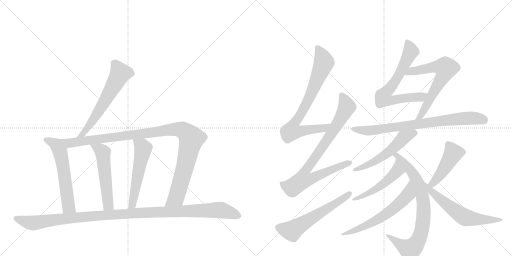
t = 0.00 s
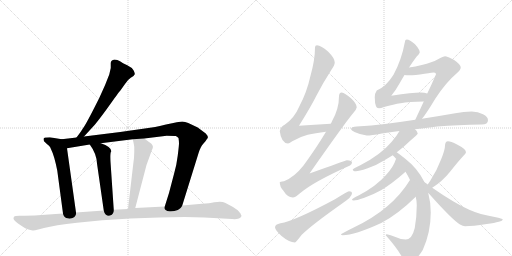
t = 2.92 s
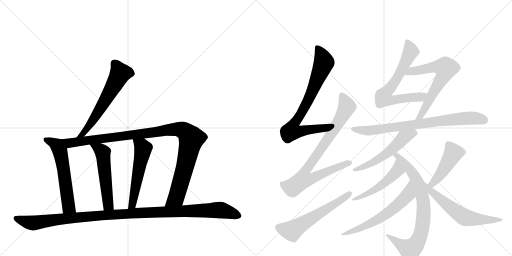
t = 5.84 s
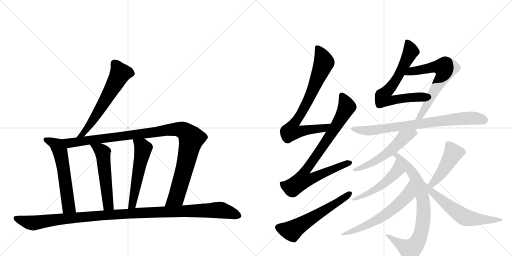
t = 8.75 s
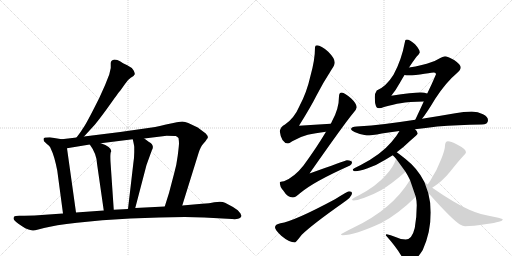
t = 11.67 s
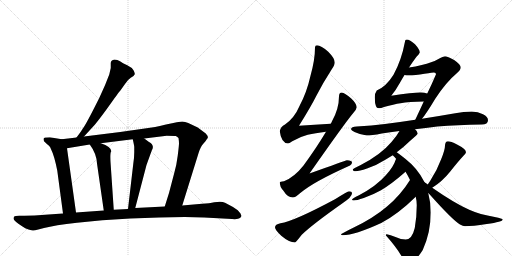
t = 14.59 s

The animated SVG that drew these frames (rendered in a browser with its animation timeline set to each time). Animation: 18 CSS @keyframes rules; one cycle of 14.59 s.

<svg version="1.1" viewBox="0 0 2048 1024" xmlns="http://www.w3.org/2000/svg">
  <g stroke="lightgray" stroke-dasharray="1,1" stroke-width="1" transform="scale(4, 4)">
    <line x1="0" y1="0" x2="256" y2="256"></line>
    <line x1="256" y1="0" x2="0" y2="256"></line>
    <line x1="128" y1="0" x2="128" y2="256"></line>
    <line x1="0" y1="128" x2="256" y2="128"></line>
    <line x1="256" y1="0" x2="512" y2="256"></line>
    <line x1="512" y1="0" x2="256" y2="256"></line>
    <line x1="384" y1="0" x2="384" y2="256"></line>
    <line x1="256" y1="128" x2="512" y2="128"></line>
  </g>
<g transform="scale(1, -1) translate(0, -850)">
   <style type="text/css">
    @keyframes keyframes0 {
      from {
       stroke: black;
       stroke-dashoffset: 611;
       stroke-width: 128;
       }
       67% {
       animation-timing-function: step-end;
       stroke: black;
       stroke-dashoffset: 0;
       stroke-width: 128;
       }
       to {
       stroke: black;
       stroke-width: 1024;
       }
       }
       #make-me-a-hanzi-animation-0 {
         animation: keyframes0 0.747233s both;
         animation-delay: 0.000000s;
         animation-timing-function: linear;
       }
    @keyframes keyframes1 {
      from {
       stroke: black;
       stroke-dashoffset: 585;
       stroke-width: 128;
       }
       66% {
       animation-timing-function: step-end;
       stroke: black;
       stroke-dashoffset: 0;
       stroke-width: 128;
       }
       to {
       stroke: black;
       stroke-width: 1024;
       }
       }
       #make-me-a-hanzi-animation-1 {
         animation: keyframes1 0.726074s both;
         animation-delay: 0.747233s;
         animation-timing-function: linear;
       }
    @keyframes keyframes2 {
      from {
       stroke: black;
       stroke-dashoffset: 1080;
       stroke-width: 128;
       }
       78% {
       animation-timing-function: step-end;
       stroke: black;
       stroke-dashoffset: 0;
       stroke-width: 128;
       }
       to {
       stroke: black;
       stroke-width: 1024;
       }
       }
       #make-me-a-hanzi-animation-2 {
         animation: keyframes2 1.128906s both;
         animation-delay: 1.473307s;
         animation-timing-function: linear;
       }
    @keyframes keyframes3 {
      from {
       stroke: black;
       stroke-dashoffset: 539;
       stroke-width: 128;
       }
       64% {
       animation-timing-function: step-end;
       stroke: black;
       stroke-dashoffset: 0;
       stroke-width: 128;
       }
       to {
       stroke: black;
       stroke-width: 1024;
       }
       }
       #make-me-a-hanzi-animation-3 {
         animation: keyframes3 0.688639s both;
         animation-delay: 2.602214s;
         animation-timing-function: linear;
       }
    @keyframes keyframes4 {
      from {
       stroke: black;
       stroke-dashoffset: 543;
       stroke-width: 128;
       }
       64% {
       animation-timing-function: step-end;
       stroke: black;
       stroke-dashoffset: 0;
       stroke-width: 128;
       }
       to {
       stroke: black;
       stroke-width: 1024;
       }
       }
       #make-me-a-hanzi-animation-4 {
         animation: keyframes4 0.691895s both;
         animation-delay: 3.290853s;
         animation-timing-function: linear;
       }
    @keyframes keyframes5 {
      from {
       stroke: black;
       stroke-dashoffset: 1156;
       stroke-width: 128;
       }
       79% {
       animation-timing-function: step-end;
       stroke: black;
       stroke-dashoffset: 0;
       stroke-width: 128;
       }
       to {
       stroke: black;
       stroke-width: 1024;
       }
       }
       #make-me-a-hanzi-animation-5 {
         animation: keyframes5 1.190755s both;
         animation-delay: 3.982747s;
         animation-timing-function: linear;
       }
    @keyframes keyframes6 {
      from {
       stroke: black;
       stroke-dashoffset: 781;
       stroke-width: 128;
       }
       72% {
       animation-timing-function: step-end;
       stroke: black;
       stroke-dashoffset: 0;
       stroke-width: 128;
       }
       to {
       stroke: black;
       stroke-width: 1024;
       }
       }
       #make-me-a-hanzi-animation-6 {
         animation: keyframes6 0.885579s both;
         animation-delay: 5.173503s;
         animation-timing-function: linear;
       }
    @keyframes keyframes7 {
      from {
       stroke: black;
       stroke-dashoffset: 850;
       stroke-width: 128;
       }
       73% {
       animation-timing-function: step-end;
       stroke: black;
       stroke-dashoffset: 0;
       stroke-width: 128;
       }
       to {
       stroke: black;
       stroke-width: 1024;
       }
       }
       #make-me-a-hanzi-animation-7 {
         animation: keyframes7 0.941732s both;
         animation-delay: 6.059082s;
         animation-timing-function: linear;
       }
    @keyframes keyframes8 {
      from {
       stroke: black;
       stroke-dashoffset: 587;
       stroke-width: 128;
       }
       66% {
       animation-timing-function: step-end;
       stroke: black;
       stroke-dashoffset: 0;
       stroke-width: 128;
       }
       to {
       stroke: black;
       stroke-width: 1024;
       }
       }
       #make-me-a-hanzi-animation-8 {
         animation: keyframes8 0.727702s both;
         animation-delay: 7.000814s;
         animation-timing-function: linear;
       }
    @keyframes keyframes9 {
      from {
       stroke: black;
       stroke-dashoffset: 691;
       stroke-width: 128;
       }
       69% {
       animation-timing-function: step-end;
       stroke: black;
       stroke-dashoffset: 0;
       stroke-width: 128;
       }
       to {
       stroke: black;
       stroke-width: 1024;
       }
       }
       #make-me-a-hanzi-animation-9 {
         animation: keyframes9 0.812337s both;
         animation-delay: 7.728516s;
         animation-timing-function: linear;
       }
    @keyframes keyframes10 {
      from {
       stroke: black;
       stroke-dashoffset: 653;
       stroke-width: 128;
       }
       68% {
       animation-timing-function: step-end;
       stroke: black;
       stroke-dashoffset: 0;
       stroke-width: 128;
       }
       to {
       stroke: black;
       stroke-width: 1024;
       }
       }
       #make-me-a-hanzi-animation-10 {
         animation: keyframes10 0.781413s both;
         animation-delay: 8.540853s;
         animation-timing-function: linear;
       }
    @keyframes keyframes11 {
      from {
       stroke: black;
       stroke-dashoffset: 783;
       stroke-width: 128;
       }
       72% {
       animation-timing-function: step-end;
       stroke: black;
       stroke-dashoffset: 0;
       stroke-width: 128;
       }
       to {
       stroke: black;
       stroke-width: 1024;
       }
       }
       #make-me-a-hanzi-animation-11 {
         animation: keyframes11 0.887207s both;
         animation-delay: 9.322266s;
         animation-timing-function: linear;
       }
    @keyframes keyframes12 {
      from {
       stroke: black;
       stroke-dashoffset: 548;
       stroke-width: 128;
       }
       64% {
       animation-timing-function: step-end;
       stroke: black;
       stroke-dashoffset: 0;
       stroke-width: 128;
       }
       to {
       stroke: black;
       stroke-width: 1024;
       }
       }
       #make-me-a-hanzi-animation-12 {
         animation: keyframes12 0.695964s both;
         animation-delay: 10.209473s;
         animation-timing-function: linear;
       }
    @keyframes keyframes13 {
      from {
       stroke: black;
       stroke-dashoffset: 791;
       stroke-width: 128;
       }
       72% {
       animation-timing-function: step-end;
       stroke: black;
       stroke-dashoffset: 0;
       stroke-width: 128;
       }
       to {
       stroke: black;
       stroke-width: 1024;
       }
       }
       #make-me-a-hanzi-animation-13 {
         animation: keyframes13 0.893717s both;
         animation-delay: 10.905436s;
         animation-timing-function: linear;
       }
    @keyframes keyframes14 {
      from {
       stroke: black;
       stroke-dashoffset: 511;
       stroke-width: 128;
       }
       62% {
       animation-timing-function: step-end;
       stroke: black;
       stroke-dashoffset: 0;
       stroke-width: 128;
       }
       to {
       stroke: black;
       stroke-width: 1024;
       }
       }
       #make-me-a-hanzi-animation-14 {
         animation: keyframes14 0.665853s both;
         animation-delay: 11.799154s;
         animation-timing-function: linear;
       }
    @keyframes keyframes15 {
      from {
       stroke: black;
       stroke-dashoffset: 619;
       stroke-width: 128;
       }
       67% {
       animation-timing-function: step-end;
       stroke: black;
       stroke-dashoffset: 0;
       stroke-width: 128;
       }
       to {
       stroke: black;
       stroke-width: 1024;
       }
       }
       #make-me-a-hanzi-animation-15 {
         animation: keyframes15 0.753743s both;
         animation-delay: 12.465007s;
         animation-timing-function: linear;
       }
    @keyframes keyframes16 {
      from {
       stroke: black;
       stroke-dashoffset: 455;
       stroke-width: 128;
       }
       60% {
       animation-timing-function: step-end;
       stroke: black;
       stroke-dashoffset: 0;
       stroke-width: 128;
       }
       to {
       stroke: black;
       stroke-width: 1024;
       }
       }
       #make-me-a-hanzi-animation-16 {
         animation: keyframes16 0.620280s both;
         animation-delay: 13.218750s;
         animation-timing-function: linear;
       }
    @keyframes keyframes17 {
      from {
       stroke: black;
       stroke-dashoffset: 613;
       stroke-width: 128;
       }
       67% {
       animation-timing-function: step-end;
       stroke: black;
       stroke-dashoffset: 0;
       stroke-width: 128;
       }
       to {
       stroke: black;
       stroke-width: 1024;
       }
       }
       #make-me-a-hanzi-animation-17 {
         animation: keyframes17 0.748861s both;
         animation-delay: 13.839030s;
         animation-timing-function: linear;
       }
</style>
<path d="M 336 304 L 380 352 Q 406 384 443 436 Q 479 487 483 490 L 500 514 Q 509 530 523 539 Q 537 547 539 553 Q 540 558 534 569 Q 528 580 509 589 Q 490 598 480 605 Q 470 612 458 612 Q 443 609 443 598 L 443 578 L 437 552 L 420 509 L 397 458 Q 352 368 338 346 Q 324 323 306 300 C 288 276 316 282 336 304 Z" fill="lightgray"></path> 
<path d="M 176 285 Q 190 271 196 267 Q 201 263 205 251 Q 217 228 229 168 L 252 -4 C 256 -34 308 -30 304 0 L 268 257 C 264 287 263 290 247 293 L 199 301 L 184 300 Q 174 301 174 294 Q 174 291 176 285 Z" fill="lightgray"></path> 
<path d="M 729 28 L 794 237 Q 802 264 814 276 Q 825 288 829 296 L 831 297 Q 833 306 823 316 L 791 340 L 753 358 Q 740 364 729 364 Q 718 364 664 352 Q 609 339 600 339 L 481 322 L 336 304 L 306 300 L 247 293 C 217 289 238 252 268 257 L 359 272 L 403 277 L 531 293 L 577 296 L 667 307 Q 698 307 703 306 Q 708 305 714 298 Q 716 285 716 277 Q 716 268 711 228 Q 706 188 697 158 L 676 78 L 659 24 C 650 -5 720 -1 729 28 Z" fill="lightgray"></path> 
<path d="M 359 272 Q 386 236 388 196 L 415 8 C 419 -22 457 -19 455 11 L 443 188 Q 439 239 445 245 Q 445 263 403 277 C 375 287 342 296 359 272 Z" fill="lightgray"></path> 
<path d="M 531 293 Q 537 267 537 262 L 537 241 Q 537 220 533 194 L 512 14 C 509 -16 533 -11 541 18 L 586 190 L 607 248 Q 620 269 596 282 L 577 296 C 553 314 524 322 531 293 Z" fill="lightgray"></path> 
<path d="M 252 -4 L 180 -9 Q 138 -13 98 -13 L 77 -13 Q 60 -13 57 -16 Q 54 -19 54 -24 Q 54 -30 75 -46 L 90 -56 Q 100 -64 114 -68 Q 128 -72 132 -72 Q 135 -73 153 -68 L 176 -62 Q 218 -51 308 -41 L 409 -31 L 521 -24 L 636 -20 L 739 -18 L 817 -20 L 928 -26 Q 953 -28 960 -22 Q 966 -17 966 -13 Q 962 -5 962 -4 L 951 9 Q 943 15 932 22 L 900 39 Q 887 46 857 41 Q 839 36 808 35 L 729 28 L 659 24 L 541 18 L 512 14 L 455 11 L 415 8 L 304 0 L 252 -4 Z" fill="lightgray"></path> 
<path d="M 1323 355 Q 1257 352 1196 347 Q 1244 424 1266 468 Q 1291 517 1327 573 Q 1339 590 1339 600 Q 1339 617 1313 643 Q 1284 669 1268 669 Q 1260 669 1260 660 Q 1260 611 1242 547 Q 1227 480 1198 426 Q 1177 377 1140 352 Q 1122 343 1119 325 Q 1125 278 1152 276 Q 1156 276 1169 285 Q 1202 304 1231 311 Q 1260 318 1304 323 C 1334 327 1353 356 1323 355 Z" fill="lightgray"></path> 
<path d="M 1367 480 Q 1356 479 1356 465 Q 1356 415 1328 365 Q 1326 360 1323 355 L 1304 323 Q 1266 259 1214 188 Q 1178 142 1136 125 Q 1120 124 1119 121 Q 1119 103 1133 88 Q 1150 60 1171 60 Q 1182 60 1200 77 Q 1254 123 1400 188 Q 1408 191 1408 201 Q 1408 208 1388 209 Q 1380 207 1238 156 Q 1378 356 1413 398 Q 1425 410 1427 421 Q 1426 436 1405 456 Q 1379 479 1367 480 Z" fill="lightgray"></path> 
<path d="M 1396 85 Q 1391 85 1340 53 Q 1176 -35 1122 -43 Q 1100 -47 1100 -59 Q 1100 -69 1125 -93 Q 1157 -120 1180 -120 Q 1183 -120 1207 -89 Q 1248 -49 1370 37 Q 1408 62 1408 77 Q 1408 85 1396 85 Z" fill="lightgray"></path> 
<path d="M 1627 692 Q 1620 692 1620 684 Q 1606 609 1574 551 Q 1545 504 1507 488 Q 1499 477 1499 461 Q 1499 437 1504 425 Q 1506 417 1516 417 Q 1524 417 1536 422 Q 1576 433 1602 437 Q 1635 443 1695 444 C 1725 445 1738 469 1709 476 Q 1698 480 1683 480 Q 1651 480 1565 467 Q 1585 492 1598 516 Q 1608 534 1618 550 L 1636 580 Q 1653 606 1666 623 Q 1678 634 1679 640 Q 1679 652 1660 673 Q 1639 692 1627 692 Z" fill="lightgray"></path> 
<path d="M 1695 444 Q 1679 409 1661 371 C 1648 344 1670 351 1688 375 Q 1705 395 1741 455 Q 1784 521 1826 556 Q 1843 570 1843 581 Q 1843 591 1818 609 Q 1789 625 1780 625 Q 1775 625 1750 612 Q 1730 601 1687 590 Q 1662 583 1636 580 C 1606 576 1588 552 1618 550 Q 1625 549 1635 549 Q 1660 549 1698 555 Q 1733 560 1736 560 Q 1744 560 1744 553 Q 1729 517 1709 476 L 1695 444 Z" fill="lightgray"></path> 
<path d="M 1661 371 Q 1596 361 1540 354 Q 1487 347 1427 344 Q 1405 344 1404 333 Q 1405 328 1418 322 Q 1444 310 1467 308 Q 1485 308 1527 316 Q 1560 321 1598 326 L 1660 333 Q 1701 338 1749 344 Q 1830 350 1927 352 Q 1952 352 1952 369 Q 1952 383 1932 393 Q 1912 404 1887 404 Q 1855 404 1821 397 Q 1752 385 1688 375 L 1661 371 Z" fill="lightgray"></path> 
<path d="M 1598 326 Q 1587 306 1566 282 Q 1524 232 1443 190 Q 1411 175 1411 172 Q 1411 165 1423 165 Q 1436 165 1468 176 Q 1507 189 1543 212 Q 1556 220 1571 229 L 1587 241 Q 1613 260 1642 288 Q 1671 313 1671 316 Q 1671 324 1660 333 C 1639 354 1613 352 1598 326 Z" fill="lightgray"></path> 
<path d="M 1571 229 Q 1578 222 1585 214 L 1622 163 Q 1629 152 1636 138 L 1640 130 L 1663 63 Q 1667 46 1667 29 Q 1667 -18 1659 -62 Q 1648 -108 1623 -108 Q 1604 -108 1582 -98 Q 1561 -90 1547 -87 Q 1543 -87 1543 -91 Q 1586 -139 1607 -176 Q 1620 -200 1635 -200 Q 1660 -200 1691 -150 Q 1723 -79 1723 0 Q 1723 40 1713 78 L 1698 121 Q 1698 122 1697 123 Q 1671 176 1621 215 Q 1601 231 1587 241 C 1563 259 1550 251 1571 229 Z" fill="lightgray"></path> 
<path d="M 1585 214 Q 1584 214 1583 212 Q 1575 184 1544 150 Q 1506 106 1436 69 Q 1408 55 1408 52 Q 1408 48 1415 48 Q 1426 48 1455 58 Q 1492 71 1524 89 Q 1566 114 1614 156 Q 1617 159 1622 163 C 1645 182 1599 241 1585 214 Z" fill="lightgray"></path> 
<path d="M 1640 130 Q 1603 70 1548 24 Q 1493 -23 1413 -61 Q 1364 -85 1364 -87 Q 1364 -90 1371 -91 Q 1418 -91 1525 -42 Q 1593 -6 1663 63 C 1685 84 1656 155 1640 130 Z" fill="lightgray"></path> 
<path d="M 1729 99 Q 1769 124 1801 164 Q 1830 201 1853 226 Q 1864 236 1864 241 Q 1864 254 1828 272 Q 1803 285 1792 285 Q 1786 285 1783 280 Q 1780 274 1780 268 Q 1780 251 1765 214 Q 1747 166 1721 127 Q 1715 119 1711 112 C 1695 86 1704 83 1729 99 Z" fill="lightgray"></path> 
<path d="M 1713 78 Q 1715 77 1718 73 Q 1809 -29 1840 -48 Q 1852 -55 1860 -55 Q 1890 -55 1947 -46 Q 2011 -37 2011 -28 Q 2011 -24 1979 -18 Q 1919 -8 1877 11 Q 1818 37 1729 99 L 1711 112 Q 1704 117 1698 121 C 1673 138 1692 100 1713 78 Z" fill="lightgray"></path> 
      <clipPath id="make-me-a-hanzi-clip-0">
      <path d="M 336 304 L 380 352 Q 406 384 443 436 Q 479 487 483 490 L 500 514 Q 509 530 523 539 Q 537 547 539 553 Q 540 558 534 569 Q 528 580 509 589 Q 490 598 480 605 Q 470 612 458 612 Q 443 609 443 598 L 443 578 L 437 552 L 420 509 L 397 458 Q 352 368 338 346 Q 324 323 306 300 C 288 276 316 282 336 304 Z" fill="lightgray"></path>
      </clipPath>
      <path clip-path="url(#make-me-a-hanzi-clip-0)" d="M 529 555 L 509 560 L 480 556 L 378 378 L 333 316 L 313 304 " fill="none" id="make-me-a-hanzi-animation-0" stroke-dasharray="483 966" stroke-linecap="round"></path>

      <clipPath id="make-me-a-hanzi-clip-1">
      <path d="M 176 285 Q 190 271 196 267 Q 201 263 205 251 Q 217 228 229 168 L 252 -4 C 256 -34 308 -30 304 0 L 268 257 C 264 287 263 290 247 293 L 199 301 L 184 300 Q 174 301 174 294 Q 174 291 176 285 Z" fill="lightgray"></path>
      </clipPath>
      <path clip-path="url(#make-me-a-hanzi-clip-1)" d="M 183 291 L 225 271 L 240 245 L 274 24 L 297 7 " fill="none" id="make-me-a-hanzi-animation-1" stroke-dasharray="457 914" stroke-linecap="round"></path>

      <clipPath id="make-me-a-hanzi-clip-2">
      <path d="M 729 28 L 794 237 Q 802 264 814 276 Q 825 288 829 296 L 831 297 Q 833 306 823 316 L 791 340 L 753 358 Q 740 364 729 364 Q 718 364 664 352 Q 609 339 600 339 L 481 322 L 336 304 L 306 300 L 247 293 C 217 289 238 252 268 257 L 359 272 L 403 277 L 531 293 L 577 296 L 667 307 Q 698 307 703 306 Q 708 305 714 298 Q 716 285 716 277 Q 716 268 711 228 Q 706 188 697 158 L 676 78 L 659 24 C 650 -5 720 -1 729 28 Z" fill="lightgray"></path>
      </clipPath>
      <path clip-path="url(#make-me-a-hanzi-clip-2)" d="M 255 290 L 278 278 L 679 332 L 712 333 L 743 322 L 765 296 L 743 195 L 705 60 L 666 29 " fill="none" id="make-me-a-hanzi-animation-2" stroke-dasharray="952 1904" stroke-linecap="round"></path>

      <clipPath id="make-me-a-hanzi-clip-3">
      <path d="M 359 272 Q 386 236 388 196 L 415 8 C 419 -22 457 -19 455 11 L 443 188 Q 439 239 445 245 Q 445 263 403 277 C 375 287 342 296 359 272 Z" fill="lightgray"></path>
      </clipPath>
      <path clip-path="url(#make-me-a-hanzi-clip-3)" d="M 367 268 L 403 250 L 411 240 L 432 34 L 448 18 " fill="none" id="make-me-a-hanzi-animation-3" stroke-dasharray="411 822" stroke-linecap="round"></path>

      <clipPath id="make-me-a-hanzi-clip-4">
      <path d="M 531 293 Q 537 267 537 262 L 537 241 Q 537 220 533 194 L 512 14 C 509 -16 533 -11 541 18 L 586 190 L 607 248 Q 620 269 596 282 L 577 296 C 553 314 524 322 531 293 Z" fill="lightgray"></path>
      </clipPath>
      <path clip-path="url(#make-me-a-hanzi-clip-4)" d="M 539 284 L 568 265 L 572 252 L 532 43 L 518 21 " fill="none" id="make-me-a-hanzi-animation-4" stroke-dasharray="415 830" stroke-linecap="round"></path>

      <clipPath id="make-me-a-hanzi-clip-5">
      <path d="M 252 -4 L 180 -9 Q 138 -13 98 -13 L 77 -13 Q 60 -13 57 -16 Q 54 -19 54 -24 Q 54 -30 75 -46 L 90 -56 Q 100 -64 114 -68 Q 128 -72 132 -72 Q 135 -73 153 -68 L 176 -62 Q 218 -51 308 -41 L 409 -31 L 521 -24 L 636 -20 L 739 -18 L 817 -20 L 928 -26 Q 953 -28 960 -22 Q 966 -17 966 -13 Q 962 -5 962 -4 L 951 9 Q 943 15 932 22 L 900 39 Q 887 46 857 41 Q 839 36 808 35 L 729 28 L 659 24 L 541 18 L 512 14 L 455 11 L 415 8 L 304 0 L 252 -4 Z" fill="lightgray"></path>
      </clipPath>
      <path clip-path="url(#make-me-a-hanzi-clip-5)" d="M 63 -23 L 139 -42 L 218 -29 L 463 -7 L 870 10 L 955 -12 " fill="none" id="make-me-a-hanzi-animation-5" stroke-dasharray="1028 2056" stroke-linecap="round"></path>

      <clipPath id="make-me-a-hanzi-clip-6">
      <path d="M 1323 355 Q 1257 352 1196 347 Q 1244 424 1266 468 Q 1291 517 1327 573 Q 1339 590 1339 600 Q 1339 617 1313 643 Q 1284 669 1268 669 Q 1260 669 1260 660 Q 1260 611 1242 547 Q 1227 480 1198 426 Q 1177 377 1140 352 Q 1122 343 1119 325 Q 1125 278 1152 276 Q 1156 276 1169 285 Q 1202 304 1231 311 Q 1260 318 1304 323 C 1334 327 1353 356 1323 355 Z" fill="lightgray"></path>
      </clipPath>
      <path clip-path="url(#make-me-a-hanzi-clip-6)" d="M 1271 659 L 1296 600 L 1244 473 L 1173 350 L 1166 325 L 1192 323 L 1294 337 L 1315 353 " fill="none" id="make-me-a-hanzi-animation-6" stroke-dasharray="653 1306" stroke-linecap="round"></path>

      <clipPath id="make-me-a-hanzi-clip-7">
      <path d="M 1367 480 Q 1356 479 1356 465 Q 1356 415 1328 365 Q 1326 360 1323 355 L 1304 323 Q 1266 259 1214 188 Q 1178 142 1136 125 Q 1120 124 1119 121 Q 1119 103 1133 88 Q 1150 60 1171 60 Q 1182 60 1200 77 Q 1254 123 1400 188 Q 1408 191 1408 201 Q 1408 208 1388 209 Q 1380 207 1238 156 Q 1378 356 1413 398 Q 1425 410 1427 421 Q 1426 436 1405 456 Q 1379 479 1367 480 Z" fill="lightgray"></path>
      </clipPath>
      <path clip-path="url(#make-me-a-hanzi-clip-7)" d="M 1368 468 L 1387 427 L 1385 417 L 1284 252 L 1223 170 L 1214 155 L 1211 131 L 1240 133 L 1305 164 L 1399 198 " fill="none" id="make-me-a-hanzi-animation-7" stroke-dasharray="722 1444" stroke-linecap="round"></path>

      <clipPath id="make-me-a-hanzi-clip-8">
      <path d="M 1396 85 Q 1391 85 1340 53 Q 1176 -35 1122 -43 Q 1100 -47 1100 -59 Q 1100 -69 1125 -93 Q 1157 -120 1180 -120 Q 1183 -120 1207 -89 Q 1248 -49 1370 37 Q 1408 62 1408 77 Q 1408 85 1396 85 Z" fill="lightgray"></path>
      </clipPath>
      <path clip-path="url(#make-me-a-hanzi-clip-8)" d="M 1112 -59 L 1166 -73 L 1353 41 L 1398 75 " fill="none" id="make-me-a-hanzi-animation-8" stroke-dasharray="459 918" stroke-linecap="round"></path>

      <clipPath id="make-me-a-hanzi-clip-9">
      <path d="M 1627 692 Q 1620 692 1620 684 Q 1606 609 1574 551 Q 1545 504 1507 488 Q 1499 477 1499 461 Q 1499 437 1504 425 Q 1506 417 1516 417 Q 1524 417 1536 422 Q 1576 433 1602 437 Q 1635 443 1695 444 C 1725 445 1738 469 1709 476 Q 1698 480 1683 480 Q 1651 480 1565 467 Q 1585 492 1598 516 Q 1608 534 1618 550 L 1636 580 Q 1653 606 1666 623 Q 1678 634 1679 640 Q 1679 652 1660 673 Q 1639 692 1627 692 Z" fill="lightgray"></path>
      </clipPath>
      <path clip-path="url(#make-me-a-hanzi-clip-9)" d="M 1630 683 L 1643 645 L 1634 624 L 1592 543 L 1532 464 L 1536 454 L 1568 448 L 1682 461 L 1702 473 " fill="none" id="make-me-a-hanzi-animation-9" stroke-dasharray="563 1126" stroke-linecap="round"></path>

      <clipPath id="make-me-a-hanzi-clip-10">
      <path d="M 1695 444 Q 1679 409 1661 371 C 1648 344 1670 351 1688 375 Q 1705 395 1741 455 Q 1784 521 1826 556 Q 1843 570 1843 581 Q 1843 591 1818 609 Q 1789 625 1780 625 Q 1775 625 1750 612 Q 1730 601 1687 590 Q 1662 583 1636 580 C 1606 576 1588 552 1618 550 Q 1625 549 1635 549 Q 1660 549 1698 555 Q 1733 560 1736 560 Q 1744 560 1744 553 Q 1729 517 1709 476 L 1695 444 Z" fill="lightgray"></path>
      </clipPath>
      <path clip-path="url(#make-me-a-hanzi-clip-10)" d="M 1622 554 L 1646 566 L 1745 583 L 1782 575 L 1772 543 L 1711 436 L 1680 385 L 1667 376 " fill="none" id="make-me-a-hanzi-animation-10" stroke-dasharray="525 1050" stroke-linecap="round"></path>

      <clipPath id="make-me-a-hanzi-clip-11">
      <path d="M 1661 371 Q 1596 361 1540 354 Q 1487 347 1427 344 Q 1405 344 1404 333 Q 1405 328 1418 322 Q 1444 310 1467 308 Q 1485 308 1527 316 Q 1560 321 1598 326 L 1660 333 Q 1701 338 1749 344 Q 1830 350 1927 352 Q 1952 352 1952 369 Q 1952 383 1932 393 Q 1912 404 1887 404 Q 1855 404 1821 397 Q 1752 385 1688 375 L 1661 371 Z" fill="lightgray"></path>
      </clipPath>
      <path clip-path="url(#make-me-a-hanzi-clip-11)" d="M 1411 334 L 1464 327 L 1514 331 L 1881 378 L 1934 370 " fill="none" id="make-me-a-hanzi-animation-11" stroke-dasharray="655 1310" stroke-linecap="round"></path>

      <clipPath id="make-me-a-hanzi-clip-12">
      <path d="M 1598 326 Q 1587 306 1566 282 Q 1524 232 1443 190 Q 1411 175 1411 172 Q 1411 165 1423 165 Q 1436 165 1468 176 Q 1507 189 1543 212 Q 1556 220 1571 229 L 1587 241 Q 1613 260 1642 288 Q 1671 313 1671 316 Q 1671 324 1660 333 C 1639 354 1613 352 1598 326 Z" fill="lightgray"></path>
      </clipPath>
      <path clip-path="url(#make-me-a-hanzi-clip-12)" d="M 1663 318 L 1615 300 L 1563 248 L 1494 201 L 1417 169 " fill="none" id="make-me-a-hanzi-animation-12" stroke-dasharray="420 840" stroke-linecap="round"></path>

      <clipPath id="make-me-a-hanzi-clip-13">
      <path d="M 1571 229 Q 1578 222 1585 214 L 1622 163 Q 1629 152 1636 138 L 1640 130 L 1663 63 Q 1667 46 1667 29 Q 1667 -18 1659 -62 Q 1648 -108 1623 -108 Q 1604 -108 1582 -98 Q 1561 -90 1547 -87 Q 1543 -87 1543 -91 Q 1586 -139 1607 -176 Q 1620 -200 1635 -200 Q 1660 -200 1691 -150 Q 1723 -79 1723 0 Q 1723 40 1713 78 L 1698 121 Q 1698 122 1697 123 Q 1671 176 1621 215 Q 1601 231 1587 241 C 1563 259 1550 251 1571 229 Z" fill="lightgray"></path>
      </clipPath>
      <path clip-path="url(#make-me-a-hanzi-clip-13)" d="M 1578 228 L 1607 210 L 1666 130 L 1690 62 L 1693 -36 L 1670 -117 L 1639 -147 L 1550 -94 " fill="none" id="make-me-a-hanzi-animation-13" stroke-dasharray="663 1326" stroke-linecap="round"></path>

      <clipPath id="make-me-a-hanzi-clip-14">
      <path d="M 1585 214 Q 1584 214 1583 212 Q 1575 184 1544 150 Q 1506 106 1436 69 Q 1408 55 1408 52 Q 1408 48 1415 48 Q 1426 48 1455 58 Q 1492 71 1524 89 Q 1566 114 1614 156 Q 1617 159 1622 163 C 1645 182 1599 241 1585 214 Z" fill="lightgray"></path>
      </clipPath>
      <path clip-path="url(#make-me-a-hanzi-clip-14)" d="M 1589 208 L 1589 167 L 1551 129 L 1499 90 L 1412 51 " fill="none" id="make-me-a-hanzi-animation-14" stroke-dasharray="383 766" stroke-linecap="round"></path>

      <clipPath id="make-me-a-hanzi-clip-15">
      <path d="M 1640 130 Q 1603 70 1548 24 Q 1493 -23 1413 -61 Q 1364 -85 1364 -87 Q 1364 -90 1371 -91 Q 1418 -91 1525 -42 Q 1593 -6 1663 63 C 1685 84 1656 155 1640 130 Z" fill="lightgray"></path>
      </clipPath>
      <path clip-path="url(#make-me-a-hanzi-clip-15)" d="M 1638 122 L 1633 75 L 1580 20 L 1508 -30 L 1417 -73 L 1368 -89 " fill="none" id="make-me-a-hanzi-animation-15" stroke-dasharray="491 982" stroke-linecap="round"></path>

      <clipPath id="make-me-a-hanzi-clip-16">
      <path d="M 1729 99 Q 1769 124 1801 164 Q 1830 201 1853 226 Q 1864 236 1864 241 Q 1864 254 1828 272 Q 1803 285 1792 285 Q 1786 285 1783 280 Q 1780 274 1780 268 Q 1780 251 1765 214 Q 1747 166 1721 127 Q 1715 119 1711 112 C 1695 86 1704 83 1729 99 Z" fill="lightgray"></path>
      </clipPath>
      <path clip-path="url(#make-me-a-hanzi-clip-16)" d="M 1853 242 L 1813 237 L 1754 142 L 1737 123 L 1718 113 " fill="none" id="make-me-a-hanzi-animation-16" stroke-dasharray="327 654" stroke-linecap="round"></path>

      <clipPath id="make-me-a-hanzi-clip-17">
      <path d="M 1713 78 Q 1715 77 1718 73 Q 1809 -29 1840 -48 Q 1852 -55 1860 -55 Q 1890 -55 1947 -46 Q 2011 -37 2011 -28 Q 2011 -24 1979 -18 Q 1919 -8 1877 11 Q 1818 37 1729 99 L 1711 112 Q 1704 117 1698 121 C 1673 138 1692 100 1713 78 Z" fill="lightgray"></path>
      </clipPath>
      <path clip-path="url(#make-me-a-hanzi-clip-17)" d="M 1703 115 L 1736 73 L 1860 -20 L 1957 -31 L 2008 -28 " fill="none" id="make-me-a-hanzi-animation-17" stroke-dasharray="485 970" stroke-linecap="round"></path>

</g>
</svg>
